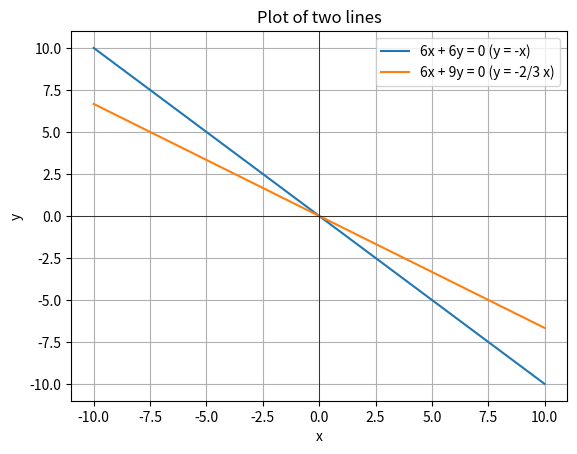

The matplotlib source for this figure: (Note: this script raises an exception after producing the figure.)
import numpy as np
import matplotlib.pyplot as plt

# Coefficients matrix
A = np.array([[6, 6],
              [6, 9]])
# Constants vector
B = np.array([0, 0])

# Check if the system has a unique solution by determinant of A
det = np.linalg.det(A)
print("Determinant of coefficient matrix:", det)

if det == 0:
    print("The lines are either parallel or coincide; no unique intersection.")
    # Plot lines anyway

# Define x range for plotting
x_vals = np.linspace(-10, 10, 400)

# Calculate y values from equations
# From first: 6x + 6y = 0 => y = -x
y1 = -x_vals
# From second: 6x + 9y = 0 => y = -2/3 x
y2 = (-6/9) * x_vals  # simplifies to -2/3 x

# Plot lines
plt.plot(x_vals, y1, label='6x + 6y = 0 (y = -x)')
plt.plot(x_vals, y2, label='6x + 9y = 0 (y = -2/3 x)')

plt.xlabel('x')
plt.ylabel('y')
plt.title('Plot of two lines')
plt.legend()
plt.grid(True)
plt.axhline(0, color='black', linewidth=0.5)  # x-axis
plt.axvline(0, color='black', linewidth=0.5)  # y-axis
plt.savefig('../figs2/img.png')
plt.show()
